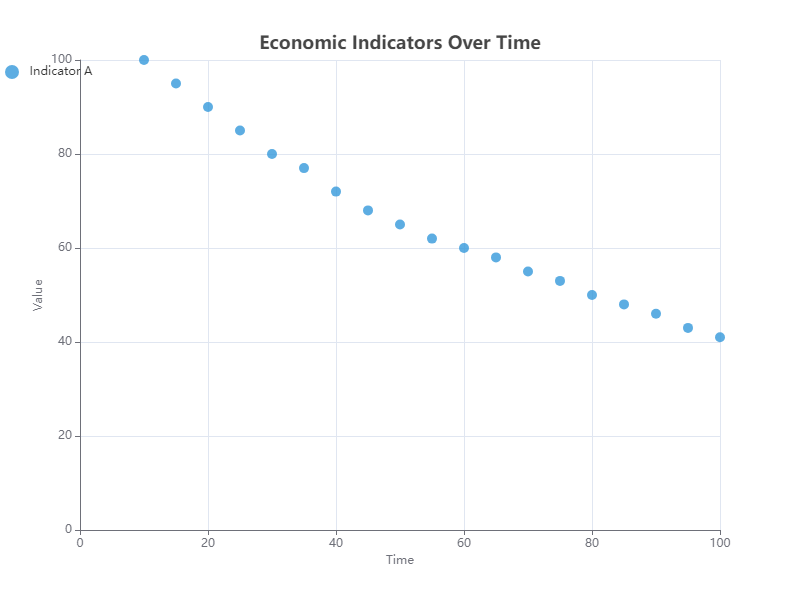

The file beside this chart, header and first rows:
x, y
10, 100
15, 95
20, 90
25, 85
30, 80
35, 77
40, 72
45, 68
50, 65
55, 62
60, 60
65, 58
70, 55
75, 53
80, 50
85, 48
90, 46
95, 43
100, 41
